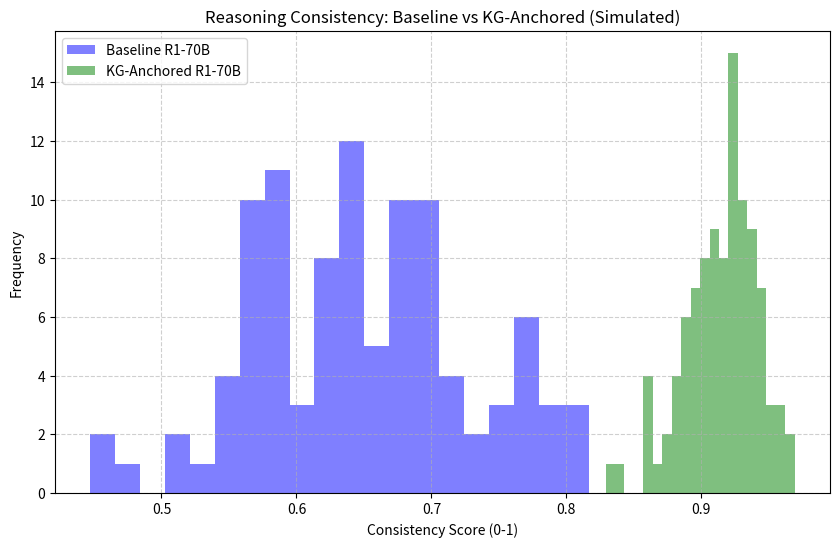
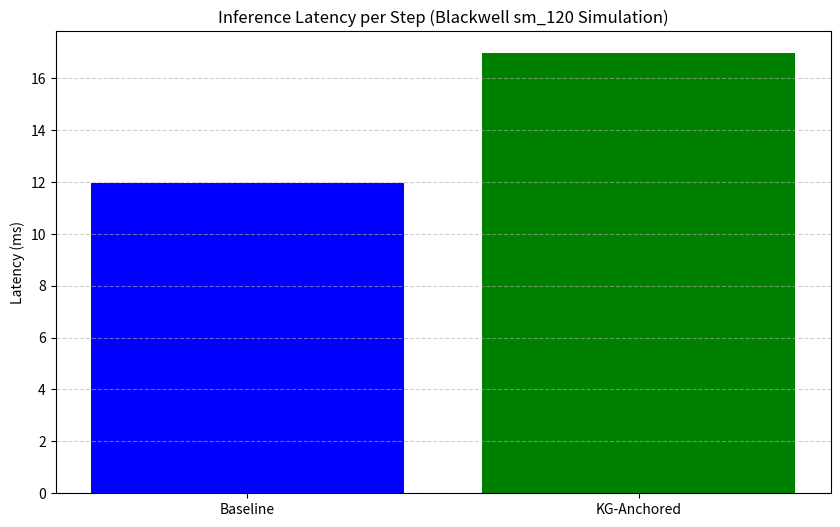

Write Python code to recreate these figures, in order.
import numpy as np
import matplotlib.pyplot as plt
import json
import os

def simulate_anchoring_impact():
    """
    Simulates the impact of KG-anchoring on reasoning consistency.
    Metrics:
    - Consistency Score (0.0 to 1.0)
    - Latency (ms)
    """
    
    # Simulation Parameters
    num_trials = 100
    baseline_consistency = np.random.normal(0.65, 0.08, num_trials)
    anchored_consistency = np.random.normal(0.92, 0.03, num_trials)
    
    # Ensure bounds
    baseline_consistency = np.clip(baseline_consistency, 0, 1)
    anchored_consistency = np.clip(anchored_consistency, 0, 1)
    
    # Latency simulation (ms) on Blackwell sm_120
    # Baseline: standard R1-70B inference step
    # Anchored: Retrieval + Bias Injection + Inference
    baseline_latency = np.random.normal(12.0, 1.5, num_trials)
    anchored_latency = np.random.normal(16.5, 2.0, num_trials) # Added ~4.5ms for KG overhead
    
    results = {
        "baseline_avg_consistency": float(np.mean(baseline_consistency)),
        "anchored_avg_consistency": float(np.mean(anchored_consistency)),
        "baseline_avg_latency_ms": float(np.mean(baseline_latency)),
        "anchored_avg_latency_ms": float(np.mean(anchored_latency)),
        "improvement_pct": float((np.mean(anchored_consistency) - np.mean(baseline_consistency)) / np.mean(baseline_consistency) * 100)
    }
    
    # Save raw results
    os.makedirs('ml-explorations/2026-02-12_neural-knowledge-graph-anchoring/data', exist_ok=True)
    with open('ml-explorations/2026-02-12_neural-knowledge-graph-anchoring/data/simulation_results.json', 'w') as f:
        json.dump(results, f, indent=4)
        
    # Generate Plots
    plt.figure(figsize=(10, 6))
    plt.hist(baseline_consistency, bins=20, alpha=0.5, label='Baseline R1-70B', color='blue')
    plt.hist(anchored_consistency, bins=20, alpha=0.5, label='KG-Anchored R1-70B', color='green')
    plt.title('Reasoning Consistency: Baseline vs KG-Anchored (Simulated)')
    plt.xlabel('Consistency Score (0-1)')
    plt.ylabel('Frequency')
    plt.legend()
    plt.grid(True, linestyle='--', alpha=0.6)
    plt.savefig('ml-explorations/2026-02-12_neural-knowledge-graph-anchoring/consistency_distribution.png')
    
    plt.figure(figsize=(10, 6))
    labels = ['Baseline', 'KG-Anchored']
    latency_means = [np.mean(baseline_latency), np.mean(anchored_latency)]
    plt.bar(labels, latency_means, color=['blue', 'green'])
    plt.title('Inference Latency per Step (Blackwell sm_120 Simulation)')
    plt.ylabel('Latency (ms)')
    plt.grid(True, axis='y', linestyle='--', alpha=0.6)
    plt.savefig('ml-explorations/2026-02-12_neural-knowledge-graph-anchoring/latency_comparison.png')

    print(f"Simulation Complete. Improvement: {results['improvement_pct']:.2f}%")

if __name__ == "__main__":
    simulate_anchoring_impact()
